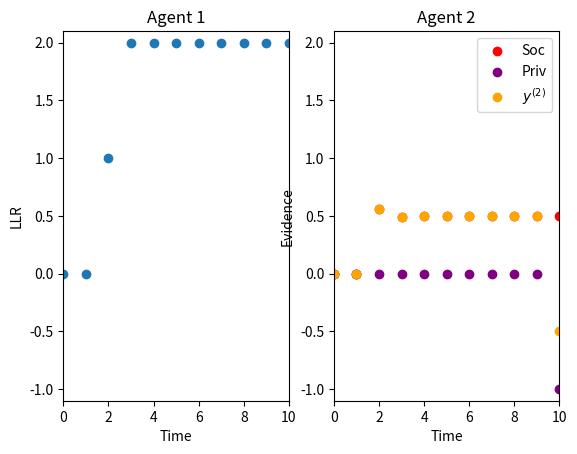

The script that saved this image:
import numpy as np
import matplotlib.pyplot as plt
"""
This handles simulation of the evidence accumulation process directly. An agent makes a predefined number of
observations and the derived information is computed exactly, rather than being approximated with a FP-solution.
"""


# Parameters for the simulation
length = 10
p = np.e / 7  # need the ratio of p and q to be e
q = 1. / 7
s = 1 - p - q  # this has it around .47
bdy_plus = 2
bdy_minus = -1
evidence_amounts = np.array((1, 0, -1))
soc_ev = np.zeros(length)

A = np.array([[s, q], [p, s]])
start = np.array([1,0])
for i in range(length):
    A_power = np.linalg.matrix_power(A, i + 1)  # since i starts at 0
    states = np.matmul(A_power, start)
    soc_ev[i] = np.sum(states)


# Observations are drawn from the true multnomial distribution.
# [1, 0, 0] with prob p
# [0, 1, 0] with prob s
# [0, 0, 1] with prob q
obs1 = np.random.multinomial(1, [p,s,q], size=length)
obs2 = np.random.multinomial(1, [p,s,q], size=length)

llr1 = np.matmul(obs1, evidence_amounts)
llr2 = np.matmul(obs2, evidence_amounts)
ev1 = np.cumsum(llr1)
ev2 = np.cumsum(llr2)

done1 = 0
done2 = 0
for i in range(ev1.size):
    if done1 == 0:
        if ev1[i] >= bdy_plus:
            ev1[i] = bdy_plus
            done1 = 1
        elif ev1[i] <= bdy_minus:
            ev1[i] = bdy_minus
            done1 = 1
    else:
        ev1[i] = ev1[i-1]

for i in range(ev2.size):
    if done2 == 0:
        if ev2[i] >= bdy_plus:
            ev2[i] = bdy_plus
            done2 = 1
        elif ev2[i] <= bdy_minus:
            ev2[i] = bdy_minus
            done2 = 1
    else:
        ev2[i] = ev2[i - 1]

# The last part here plots time (in steps) against the accumulated evidence. After adding modifications to the plot we
# then call it using the show() method.
plt.figure(1)

plt.subplot(121)  # subplot(mni) puts the next plot in the i-th location of m by n multiplot
plt.scatter(np.arange(length+1), np.hstack((0,ev1)))

plt.xlabel('Time')
plt.ylabel('LLR')
plt.title('Agent 1')
# plt.text(60, .025, r'$\mu=100,\ \sigma=15$')
plt.axis([0, length, bdy_minus - 0.1, bdy_plus + 0.1])
# plt.grid(True)

###########
# AGENT 2 #
###########

# Now for agent 2 we compute the social evidence.
plt.subplot(122)

# Indexing Guide
# -2 -1 0 1 2 3
#     0 1 2 3
negThresh = bdy_minus
posThresh = bdy_plus
N = length  # time steps

total_state = posThresh + np.abs(negThresh) + 1 - 2  # include 0 but exclude the threshold values
stateVec = np.zeros(total_state)
stateTrackP = np.zeros((N, total_state))
stateTrackP[0, :] = np.zeros(total_state)
stateTrackP[0, np.abs(negThresh) - 1] = 1  # start off with everything concentrated at 0
# print stateTrackP[0,:]

stateTrackM = np.zeros((N, total_state))
stateTrackM[0, :] = np.zeros(total_state)
stateTrackM[0, np.abs(negThresh) - 1] = 1

negObsProbP = 1.0 / 5
posObsProbP = np.exp(1) / 5
staticObsProb = 1 - negObsProbP - posObsProbP
survivalProbPlus = np.zeros(N)
survivalProbPlus[0] = 1

negObsProbM = posObsProbP
posObsProbM = negObsProbP
survivalProbMinus = np.zeros(N)
survivalProbMinus[0] = 1

for i in range(1, N):
    stateTrackP[i,:] = (negObsProbP * np.hstack((stateTrackP[i-1, 1:], 0))
                         + posObsProbP * np.hstack((0, stateTrackP[i-1, :-1]))
                         + staticObsProb * stateTrackP[i-1, :])
    # print stateTrackP[i,:]

    stateTrackM[i, :] = (negObsProbM * np.hstack((stateTrackM[i - 1, 1:], 0))
                         + posObsProbM * np.hstack((0, stateTrackM[i-1, :-1]))
                         + staticObsProb * stateTrackM[i-1, :])

    survivalProbPlus[i] = np.sum(stateTrackP[i, :])
    survivalProbMinus[i] = np.sum(stateTrackM[i, :])

# print staticObsProb
# print posObsProbP
#
# print stateTrackP
# print stateTrackM

evidence = np.log(survivalProbPlus / survivalProbMinus)

max_ev = np.ceil(np.max(evidence))
plt.scatter(np.arange(N+1), np.hstack((0, evidence)), c='red', label='Soc')
plt.scatter(np.arange(length+1), np.hstack((0,ev2)), c='purple', label='Priv')
plt.scatter(np.arange(length+1), np.hstack((0, evidence)) + np.hstack((0,ev2)), c='orange', label=r'$y^{(2)}$')

plt.legend()
plt.xlabel('Time')
# plt.xticks([0, N/2, N])
# plt.yticks([0, max_ev / 2.0, max_ev])
plt.axis([0, length, bdy_minus - 0.1, bdy_plus + 0.1])
plt.ylabel('Evidence')
# plt.title('Non-Decision Evidence for ' + r'$\theta_- = $' + str(negThresh) + r', $\theta_+ = $' + str(posThresh))
plt.title('Agent 2')

plt.show()

